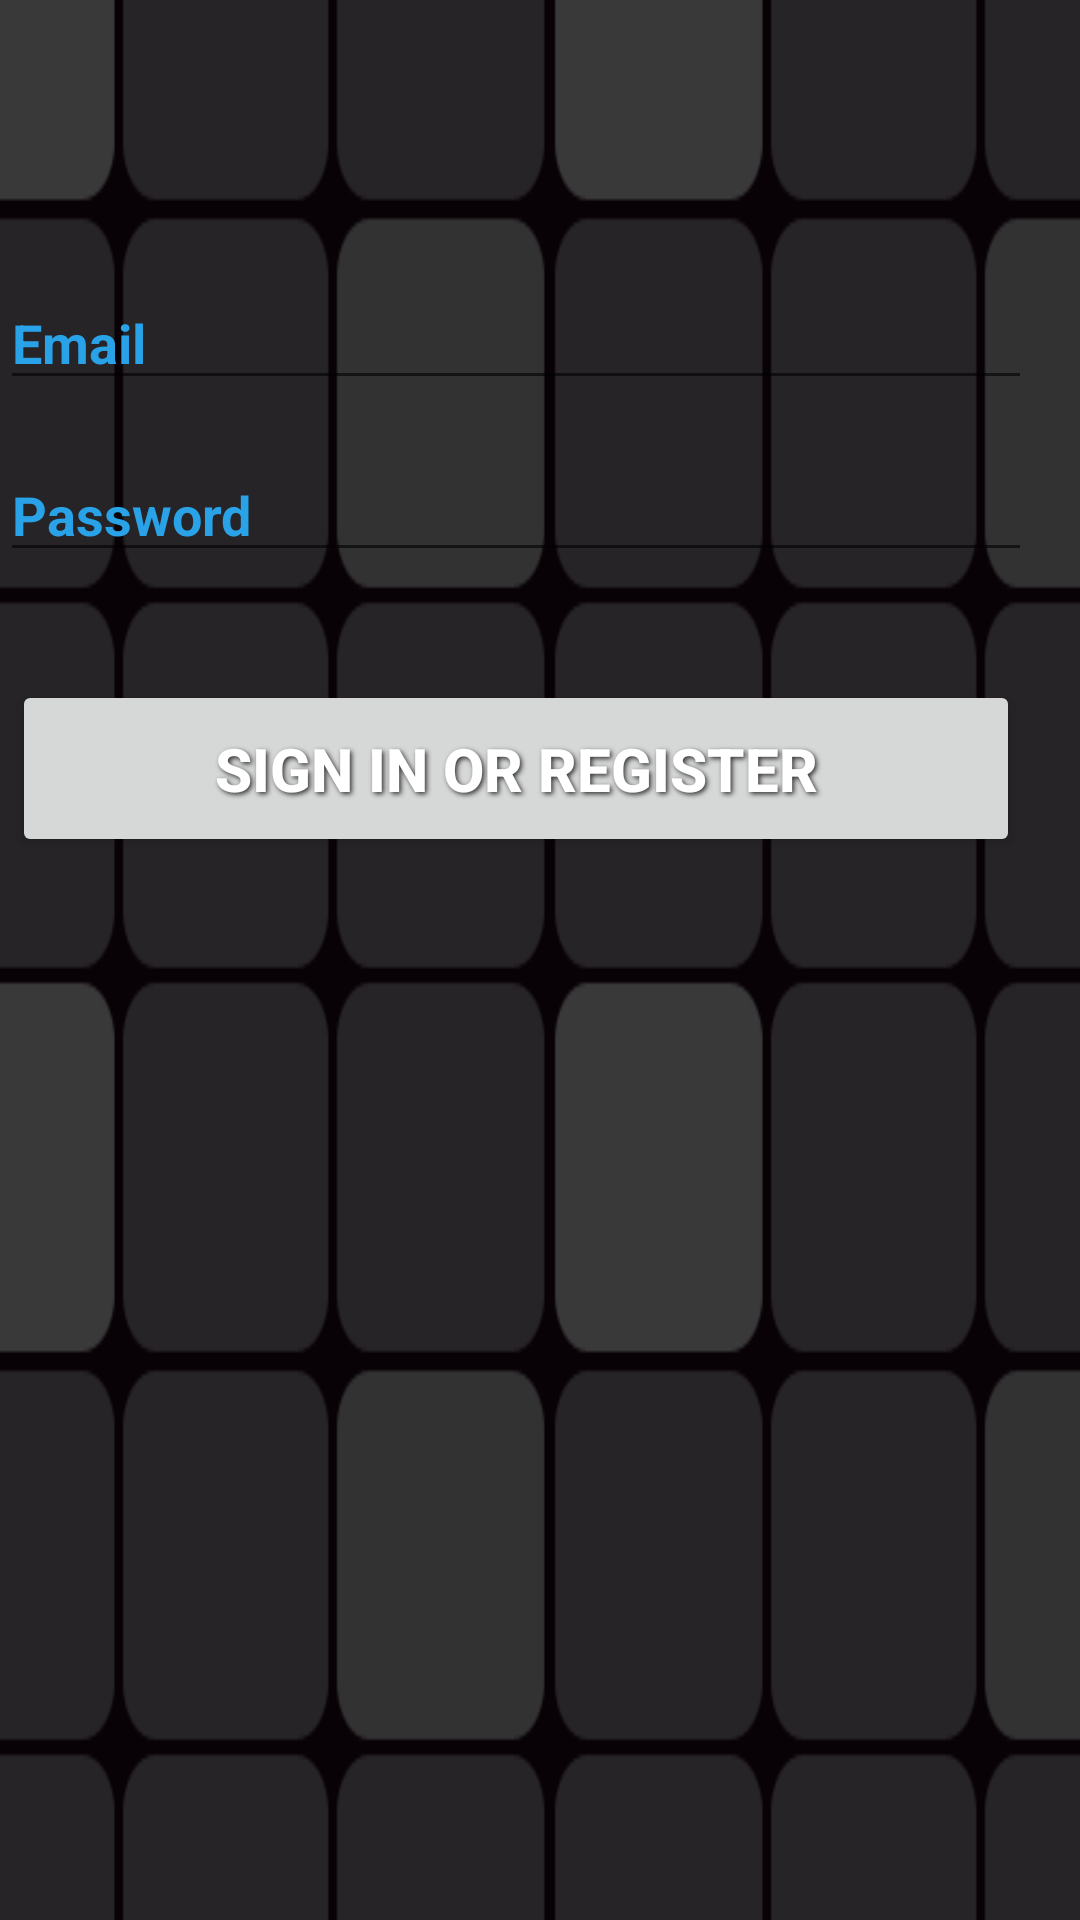

Here is an Android app screen rendered from its layout file. Give the layout XML and the strings, colors and styles it references.
<!-- AndroidManifest.xml: application theme CustomActionBarTheme -->
<!-- res/layout/activity_login.xml -->
<LinearLayout xmlns:android="http://schemas.android.com/apk/res/android"
	xmlns:tools="http://schemas.android.com/tools"
	android:id="@+id/login_view"
	android:layout_width="match_parent"
	android:layout_height="match_parent"
	android:background="@drawable/futuristic_grid"
	android:gravity="center_horizontal|center_vertical"
	android:orientation="vertical"
	tools:context="com.dmb.trueprice.Login" >	
    



    
    

    <ScrollView
    	android:id="@+id/login_form"
    	android:layout_width="match_parent"
    	android:layout_height="match_parent" >

    	<requestFocus />
    	
        <LinearLayout
        	android:layout_width="match_parent"
        	android:layout_height="wrap_content"
        	android:gravity="center_horizontal"
        	android:orientation="vertical"
        	android:paddingRight="8dp" >

            <ProgressBar
            	android:id="@+id/login_progress"
            	style="?android:attr/progressBarStyleLarge"
            	android:layout_width="wrap_content"
            	android:layout_height="wrap_content"
            	android:layout_margin="8dp"
            	android:layout_marginBottom="15dp"
            	android:visibility="invisible" />

        <LinearLayout
        	android:id="@+id/email_login_form"
        	android:layout_width="match_parent"
        	android:layout_height="match_parent"
        	android:gravity="center_horizontal"
        	android:orientation="vertical"
        	android:paddingRight="8dp" >

       
            <AutoCompleteTextView
                android:id="@+id/email"
                android:layout_width="match_parent"
                android:layout_height="wrap_content"
                android:layout_marginBottom="16dp"
                android:hint="@string/prompt_email"
                android:inputType="textEmailAddress"
                android:maxLines="1"
                android:singleLine="true" 
                android:textColor="@color/lightblue"
                android:textColorHint="@color/lightblue"
                android:textStyle="bold"/>

            <EditText
                android:id="@+id/password"
                android:layout_width="match_parent"
                android:layout_height="wrap_content"
                android:layout_marginBottom="32dp"
                android:hint="@string/prompt_password"
                android:imeActionId="@+id/login"
                android:imeActionLabel="@string/action_sign_in_short"
                android:imeOptions="actionUnspecified"
                android:inputType="textPassword"
                android:maxLines="1"
                android:singleLine="true"
                android:textColorHint="@color/lightblue"
                android:textStyle="bold" />

            <Button
                android:id="@+id/sign_in_button"
                style="@style/btt_test"
                android:layout_width="match_parent"
                android:layout_height="wrap_content"
                android:layout_marginTop="32dp"
                android:text="@string/action_sign_in"
                android:textStyle="bold" />


            
            <Button
                android:id="@+id/email_sign_off_button"
                android:layout_width="match_parent"
                android:layout_height="wrap_content"
                android:layout_marginTop="16dp"
                android:text="@string/action_sign_off"
                android:visibility="invisible"
                style="@style/btt_test"
                 />        

        
        </LinearLayout>    
        </LinearLayout>

    </ScrollView>

</LinearLayout>
<!-- resources referenced by this layout -->
<resources>
  <color name="lightblue">#29a2e8</color>
  <!-- drawable futuristic_grid: png bitmap (drawable-nodpi, 6910 bytes) -->
  <!-- drawable texture_black_background: png bitmap (drawable-nodpi, 248573 bytes) -->
  <string name="action_sign_in">Sign in or register</string>
  <string name="action_sign_in_short">Sign in</string>
  <string name="action_sign_off">Sign Off</string>
  <string name="prompt_email">Email</string>
  <string name="prompt_password">Password</string>
  <style name="AppTheme" parent="AppBaseTheme">
          
          
  
          
          <item name="android:textColor">@color/lightblue</item>
          
      </style>
  <style name="btt_test">
  	    <item name="android:layout_width">fill_parent</item>
  	    <item name="android:layout_height">wrap_content</item>
  	    <item name="android:textColor">#FFFFFF</item>
  	    <item name="android:gravity">center</item>
  	    <item name="android:layout_margin">4dp</item>
  	    <item name="android:textSize">20sp</item>
  
  	    <item name="android:shadowColor">#333333</item>
  	    <item name="android:shadowDx">2</item>
  	    <item name="android:shadowDy">2</item>
          <item name="android:shadowRadius">4</item>
          <item name="android:padding">16dp</item>
  
      </style>
  <style name="CustomActionBarTheme" parent="@style/Theme.AppCompat.Light.DarkActionBar">
  
          <item name="actionBarStyle">@style/MyActionBar</item>
      </style>
  <style name="AppBaseTheme" parent="android:Theme.Light">
          
      </style>
  <style name="MyActionBar" parent="@style/Widget.AppCompat.Light.ActionBar.Solid.Inverse">
  	
          
          <item name="background">@drawable/bar_grey_background</item>
  
      </style>
  <!-- drawable bar_grey_background: png bitmap (drawable-nodpi, 753819 bytes) -->
</resources>
